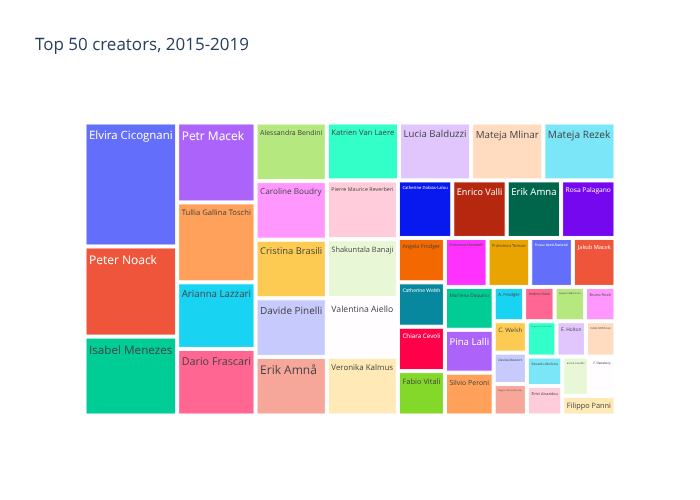

Data behind this chart, as committed beside it:
creator, count
Elvira Cicognani, 11
Peter Noack, 8
Isabel Menezes, 7
Petr Macek, 6
Tullia Gallina Toschi, 6
Arianna Lazzari, 5
Dario Frascari, 5
Alessandra Bendini, 4
Caroline Boudry, 4
Cristina Brasili, 4
Davide Pinelli, 4
Erik Amnå, 4
Katrien Van Laere, 4
Lucia Balduzzi, 4
Mateja Mlinar, 4
Mateja Rezek, 4
Pierre Maurice Reverberi, 4
Shakuntala Banaji, 4
Valentina Aiello, 4
Veronika Kalmus, 4
Catherine Dobias-Lalou, 3
Enrico Valli, 3
Erik Amna, 3
Rosa Palagano, 3
Angela Prodger, 2
Catherine Welsh, 2
Chiara Cevoli, 2
Fabio Vitali, 2
Francesca Mambelli, 2
Francesca Tomasi, 2
Frosso Motti-Stefanidi, 2
Jakub Macek, 2
Marilena Daquino, 2
Pina Lalli, 2
Silvio Peroni, 2
A. Prodger, 1
Andrea Bassi, 1
Assunta Bertaccini, 1
Bruno Riccò, 1
C. Welsh, 1
Davide Mazzoni, 1
Diego L. García González, 1
Diego Luis García-González, 1
E. Holton, 1
Eddie McKinnon, 1
Edoardo Mollona, 1
Eirini Aivazidou, 1
Enrico Casadei, 1
F. Dewsbery, 1
Filippo Panni, 1
